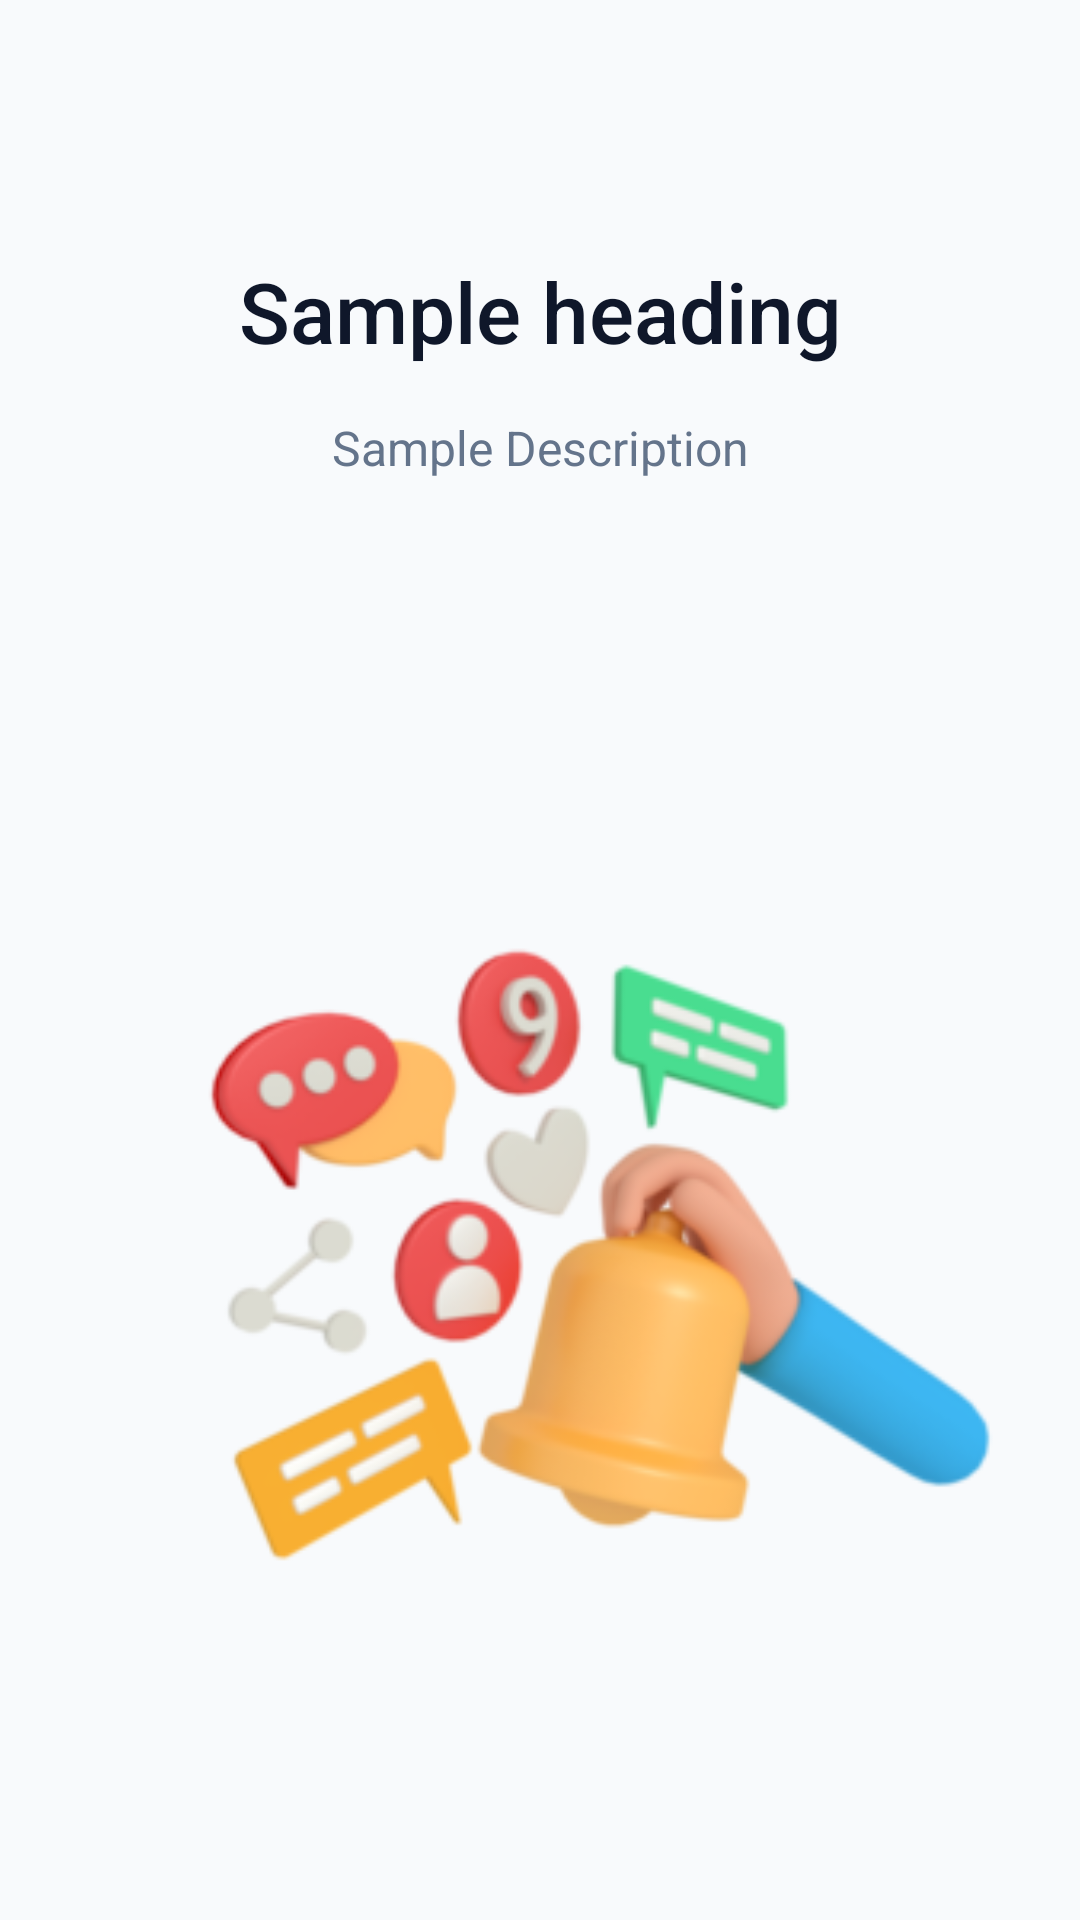

Produce the Android XML layout that renders to this screen, including the resource entries it uses.
<!-- AndroidManifest.xml: application theme Theme.Aware -->
<!-- res/layout/view_onboarding_slider.xml -->
<?xml version="1.0" encoding="utf-8"?>
<LinearLayout
    xmlns:android="http://schemas.android.com/apk/res/android"
    xmlns:app="http://schemas.android.com/apk/res-auto"
    android:layout_width="match_parent"
    android:layout_height="match_parent"
    android:orientation="vertical"
    android:gravity="center"
    android:padding="24dp">

    <LinearLayout
        android:layout_width="match_parent"
        android:layout_height="0dp"
        android:layout_weight="1"
        android:orientation="vertical"
        android:gravity="center">
        
        <TextView
            android:id="@+id/text_heading"
            android:layout_width="match_parent"
            android:layout_height="wrap_content"
            android:text="Sample heading"
            android:textColor="@color/text_primary"
            android:textSize="28sp"
            android:gravity="center"
            android:fontFamily="sans-serif-medium"
            android:lineSpacingExtra="4dp"/>

        <TextView
            android:id="@+id/text_description"
            android:layout_marginTop="16dp"
            android:layout_width="match_parent"
            android:layout_height="wrap_content"
            android:text="Sample Description"
            android:textColor="@color/text_secondary"
            android:textSize="16sp"
            android:gravity="center"
            android:lineSpacingExtra="2dp"/>
    </LinearLayout>

    <ImageView
        android:id="@+id/title_image"
        android:layout_width="match_parent"
        android:layout_height="0dp"
        android:layout_weight="2"
        android:scaleType="fitCenter"
        app:srcCompat="@drawable/img_onboarding_screen_1_temp"/>

</LinearLayout>
<!-- resources referenced by this layout -->
<resources>
  <color name="text_primary">#0F172A</color>
  <color name="text_secondary">#64748B</color>
  <!-- drawable img_onboarding_screen_1_temp: png bitmap (drawable, 46613 bytes) -->
  <style name="Theme.Aware" parent="Base.Theme.Aware" />
  <style name="Base.Theme.Aware" parent="Theme.Material3.Light.NoActionBar">
          <item name="colorPrimary">@color/primary</item>
          <item name="colorPrimaryVariant">@color/primary_dark</item>
          <item name="colorOnPrimary">@color/white</item>
          
          <item name="android:colorBackground">@color/background</item>
          <item name="colorSurface">@color/surface</item>
          <item name="colorOnSurface">@color/text_primary</item>
          
          <item name="android:statusBarColor">@color/background</item>
          <item name="android:windowLightStatusBar">true</item>
          
          <item name="android:textColorPrimary">@color/text_primary</item>
          <item name="android:textColorSecondary">@color/text_secondary</item>
      </style>
  <color name="primary">#6366F1</color>
  <color name="primary_dark">#4F46E5</color>
  <color name="white">#FFFFFFFF</color>
  <color name="background">#F8FAFC</color>
  <color name="surface">#FFFFFF</color>
</resources>
